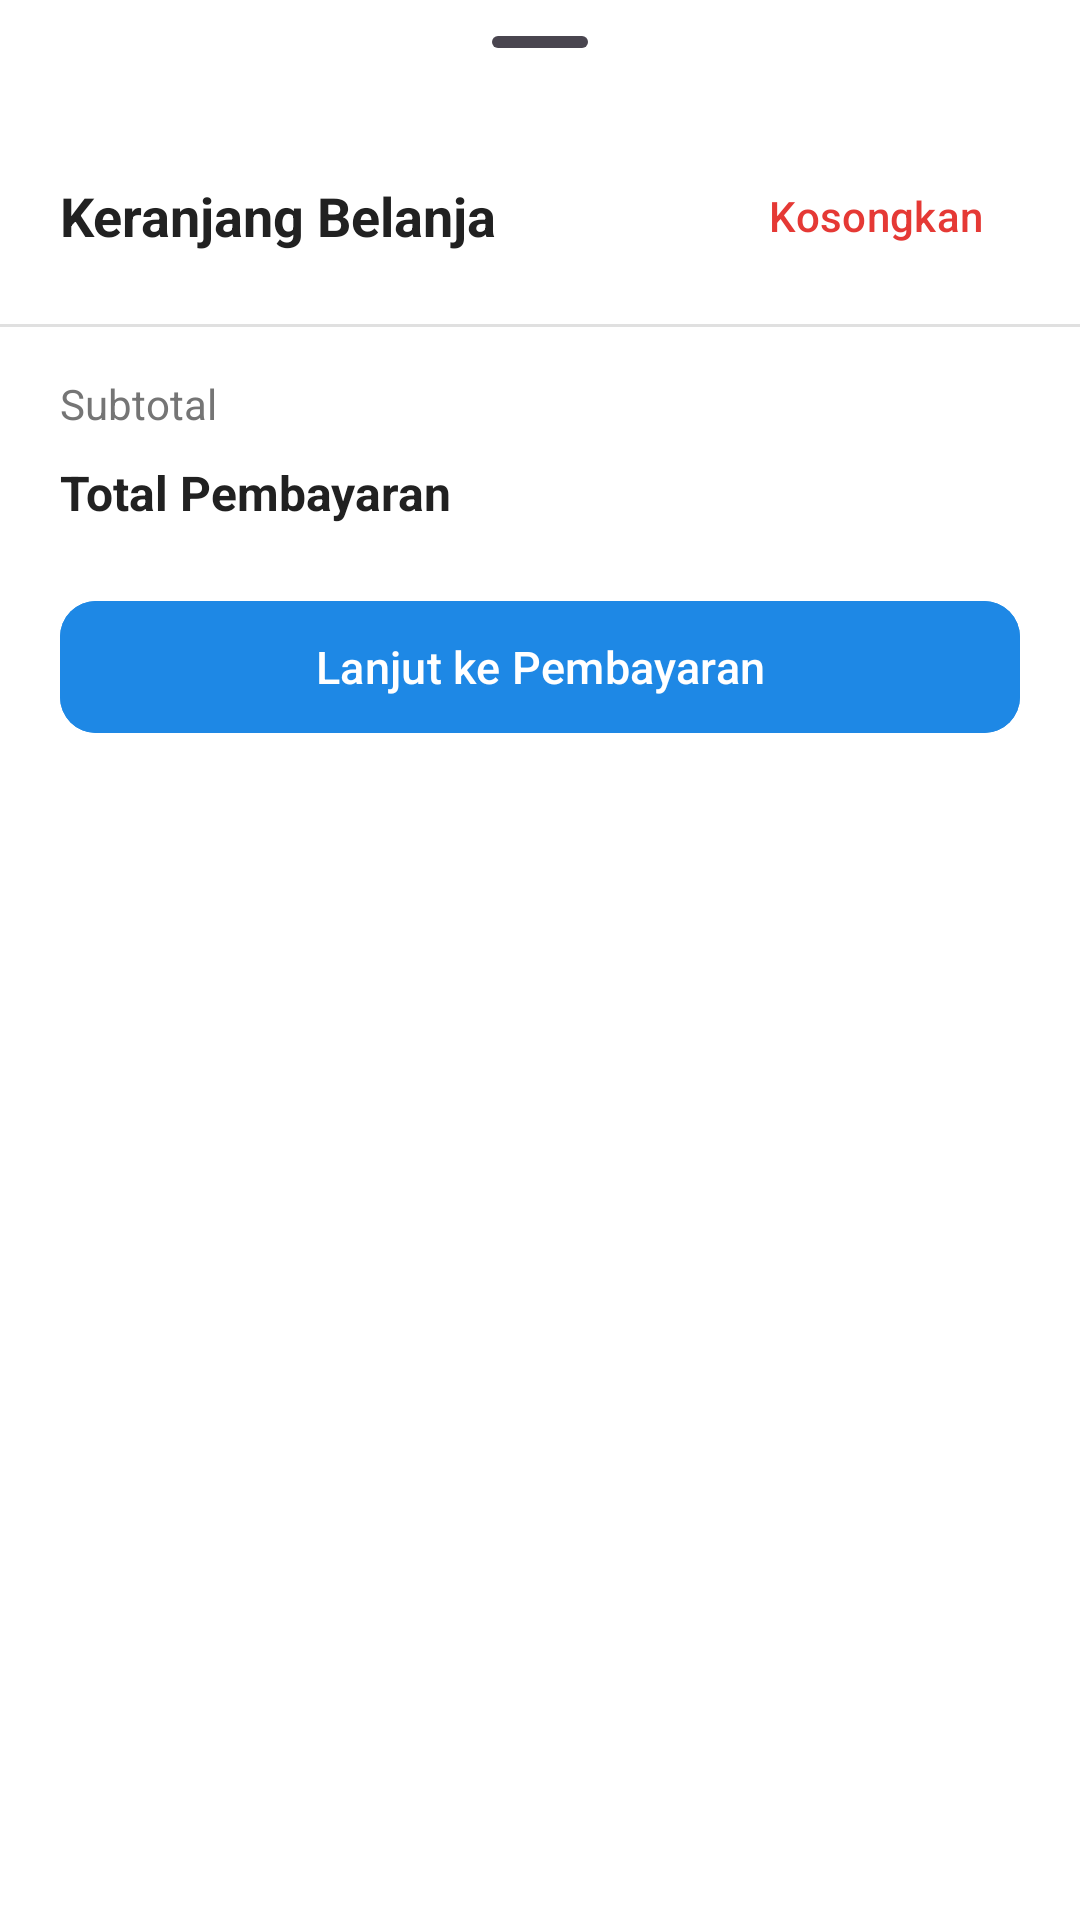

Write the Android layout XML for this screen, with the resource values it uses.
<!-- AndroidManifest.xml: application theme Theme.AppWarung -->
<!-- res/layout/bottom_sheet_cart.xml -->
<?xml version="1.0" encoding="utf-8"?>
<LinearLayout xmlns:android="http://schemas.android.com/apk/res/android"
    xmlns:app="http://schemas.android.com/apk/res-auto"
    xmlns:tools="http://schemas.android.com/tools"
    android:layout_width="match_parent"
    android:layout_height="wrap_content"
    android:background="@color/surface"
    android:orientation="vertical"
    android:paddingBottom="24dp">

    
    <com.google.android.material.bottomsheet.BottomSheetDragHandleView
        android:id="@+id/drag_handle"
        android:layout_width="match_parent"
        android:layout_height="wrap_content" />

    <LinearLayout
        android:layout_width="match_parent"
        android:layout_height="wrap_content"
        android:gravity="center_vertical"
        android:paddingHorizontal="20dp"
        android:paddingBottom="12dp">

        <TextView
            android:id="@+id/tv_cart_title"
            android:layout_width="0dp"
            android:layout_height="wrap_content"
            android:layout_weight="1"
            android:text="Keranjang Belanja"
            android:textColor="@color/text_primary"
            android:textSize="18sp"
            android:textStyle="bold" />

        <com.google.android.material.button.MaterialButton
            android:id="@+id/btn_clear_cart"
            style="@style/Widget.Material3.Button.TextButton"
            android:layout_width="wrap_content"
            android:layout_height="wrap_content"
            android:text="Kosongkan"
            android:textColor="@color/color_danger" />

    </LinearLayout>

    <View
        android:layout_width="match_parent"
        android:layout_height="1dp"
        android:background="@color/border_color" />

    
    <androidx.recyclerview.widget.RecyclerView
        android:id="@+id/rv_cart_items"
        android:layout_width="match_parent"
        android:layout_height="wrap_content"
        android:maxHeight="320dp"
        tools:itemCount="3"
        tools:listitem="@layout/item_cart_item" />

    
    <LinearLayout
        android:layout_width="match_parent"
        android:layout_height="wrap_content"
        android:orientation="vertical"
        android:paddingHorizontal="20dp"
        android:paddingTop="16dp">

        <LinearLayout
            android:layout_width="match_parent"
            android:layout_height="wrap_content"
            android:gravity="center_vertical">

            <TextView
                android:layout_width="0dp"
                android:layout_height="wrap_content"
                android:layout_weight="1"
                android:text="Subtotal"
                android:textColor="@color/text_secondary"
                android:textSize="14sp" />

            <TextView
                android:id="@+id/tv_cart_subtotal"
                android:layout_width="wrap_content"
                android:layout_height="wrap_content"
                android:textColor="@color/text_primary"
                android:textSize="14sp"
                tools:text="Rp 45.000" />

        </LinearLayout>

        <LinearLayout
            android:layout_width="match_parent"
            android:layout_height="wrap_content"
            android:layout_marginTop="8dp"
            android:gravity="center_vertical">

            <TextView
                android:layout_width="0dp"
                android:layout_height="wrap_content"
                android:layout_weight="1"
                android:text="Total Pembayaran"
                android:textColor="@color/text_primary"
                android:textSize="16sp"
                android:textStyle="bold" />

            <TextView
                android:id="@+id/tv_cart_grand_total"
                android:layout_width="wrap_content"
                android:layout_height="wrap_content"
                android:textColor="@color/primary"
                android:textSize="18sp"
                android:textStyle="bold"
                tools:text="Rp 45.000" />

        </LinearLayout>

        <com.google.android.material.button.MaterialButton
            android:id="@+id/btn_proceed_checkout"
            android:layout_width="match_parent"
            android:layout_height="52dp"
            android:layout_marginTop="20dp"
            android:backgroundTint="@color/primary"
            android:text="Lanjut ke Pembayaran"
            android:textColor="@color/white"
            android:textSize="15sp"
            app:cornerRadius="12dp" />

    </LinearLayout>

</LinearLayout>
<!-- res/layout/item_cart_item.xml (included above) -->
<?xml version="1.0" encoding="utf-8"?>
<LinearLayout xmlns:android="http://schemas.android.com/apk/res/android"
    xmlns:app="http://schemas.android.com/apk/res-auto"
    xmlns:tools="http://schemas.android.com/tools"
    android:layout_width="match_parent"
    android:layout_height="wrap_content"
    android:orientation="vertical"
    android:paddingHorizontal="16dp"
    android:paddingVertical="10dp">

    <LinearLayout
        android:layout_width="match_parent"
        android:layout_height="wrap_content"
        android:gravity="center_vertical"
        android:orientation="horizontal">

        <LinearLayout
            android:layout_width="0dp"
            android:layout_height="wrap_content"
            android:layout_weight="1"
            android:orientation="vertical">

            <TextView
                android:id="@+id/tv_cart_product_name"
                android:layout_width="wrap_content"
                android:layout_height="wrap_content"
                android:textColor="@color/text_primary"
                android:textSize="14sp"
                android:textStyle="bold"
                tools:text="Kopi Kapal Api Special" />

            <TextView
                android:id="@+id/tv_cart_unit_price"
                android:layout_width="wrap_content"
                android:layout_height="wrap_content"
                android:layout_marginTop="2dp"
                android:textColor="@color/text_secondary"
                android:textSize="12sp"
                tools:text="@ Rp 2.000 / Sachet" />

        </LinearLayout>

        <TextView
            android:id="@+id/tv_cart_item_subtotal"
            android:layout_width="wrap_content"
            android:layout_height="wrap_content"
            android:textColor="@color/primary"
            android:textSize="14sp"
            android:textStyle="bold"
            tools:text="Rp 6.000" />

        <ImageButton
            android:id="@+id/btn_cart_remove"
            android:layout_width="32dp"
            android:layout_height="32dp"
            android:layout_marginStart="8dp"
            android:background="?attr/selectableItemBackgroundBorderless"
            android:contentDescription="Hapus item"
            android:src="@drawable/ic_delete_24" />

    </LinearLayout>

    
    <LinearLayout
        android:layout_width="match_parent"
        android:layout_height="wrap_content"
        android:layout_marginTop="8dp"
        android:gravity="center_vertical|end"
        android:orientation="horizontal">

        <com.google.android.material.button.MaterialButton
            android:id="@+id/btn_cart_minus"
            style="@style/Widget.Material3.Button.OutlinedButton"
            android:layout_width="36dp"
            android:layout_height="36dp"
            android:insetBottom="0dp"
            android:insetTop="0dp"
            android:padding="0dp"
            app:cornerRadius="8dp"
            app:icon="@drawable/ic_remove_24"
            app:iconGravity="textStart"
            app:iconPadding="0dp"
            app:iconSize="16dp" />

        <TextView
            android:id="@+id/tv_cart_quantity"
            android:layout_width="48dp"
            android:layout_height="wrap_content"
            android:gravity="center"
            android:textColor="@color/text_primary"
            android:textSize="14sp"
            android:textStyle="bold"
            tools:text="3" />

        <com.google.android.material.button.MaterialButton
            android:id="@+id/btn_cart_plus"
            style="@style/Widget.Material3.Button.OutlinedButton"
            android:layout_width="36dp"
            android:layout_height="36dp"
            android:insetBottom="0dp"
            android:insetTop="0dp"
            android:padding="0dp"
            app:cornerRadius="8dp"
            app:icon="@drawable/ic_add"
            app:iconGravity="textStart"
            app:iconPadding="0dp"
            app:iconSize="16dp"
            app:iconTint="@color/primary" />

    </LinearLayout>

    <View
        android:layout_width="match_parent"
        android:layout_height="1dp"
        android:layout_marginTop="10dp"
        android:background="@color/border_color" />

</LinearLayout>
<!-- resources referenced by this layout -->
<resources>
  <color name="border_color">#E0E0E0</color>
  <color name="color_danger">#E53935</color>
  <color name="primary">#1E88E5</color>
  <color name="surface">#FFFFFF</color>
  <color name="text_primary">#212121</color>
  <color name="text_secondary">#757575</color>
  <color name="white">#FFFFFF</color>
  <!-- drawable ic_delete_24 (drawable) -->
  <vector xmlns:android="http://schemas.android.com/apk/res/android"
      android:width="20dp"
      android:height="20dp"
      android:viewportWidth="24"
      android:viewportHeight="24">
      <path
          android:fillColor="@color/color_danger"
          android:pathData="M6,19c0,1.1 0.9,2 2,2h8c1.1,0 2,-0.9 2,-2V7H6v12zM19,4h-3.5l-1,-1h-5l-1,1H5v2h14V4z" />
  </vector>
  <!-- drawable ic_remove_24 (drawable) -->
  <vector xmlns:android="http://schemas.android.com/apk/res/android"
      android:width="20dp"
      android:height="20dp"
      android:viewportWidth="24"
      android:viewportHeight="24">
      <path
          android:fillColor="@color/text_primary"
          android:pathData="M19,13H5v-2h14v2z" />
  </vector>
  <style name="Theme.AppWarung" parent="Theme.Material3.DayNight.NoActionBar">
          <item name="colorPrimary">@color/primary</item>
          <item name="colorSecondary">@color/secondary</item>
          <item name="android:statusBarColor">@color/primary_dark</item>
          <item name="android:windowBackground">@color/background</item>
      </style>
  <color name="secondary">#2E7D32</color>
  <color name="primary_dark">#1565C0</color>
  <color name="background">#F8F9FA</color>
</resources>
